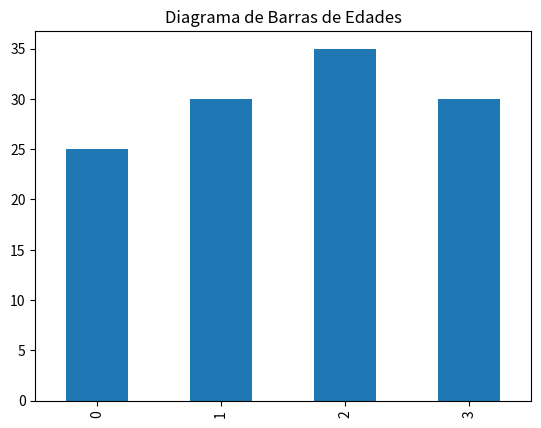

Generate this figure with matplotlib:
import pandas as pd
import matplotlib.pyplot as plt


# Crear un DataFrame de Pandas con datos de ejemplo
data = {'Nombre': ['Ana', 'Juan', 'María', 'Pedro'],
        'Edad': [25, 30, 35, 30],
        'Género': ['F', 'M', 'F', 'M']}
df = pd.DataFrame(data)
print("DataFrame creado:\n", df)

# Graficar un diagrama de barras de las edades
df['Edad'].plot(kind='bar', 
                title='Diagrama de Barras de Edades')
plt.show()
